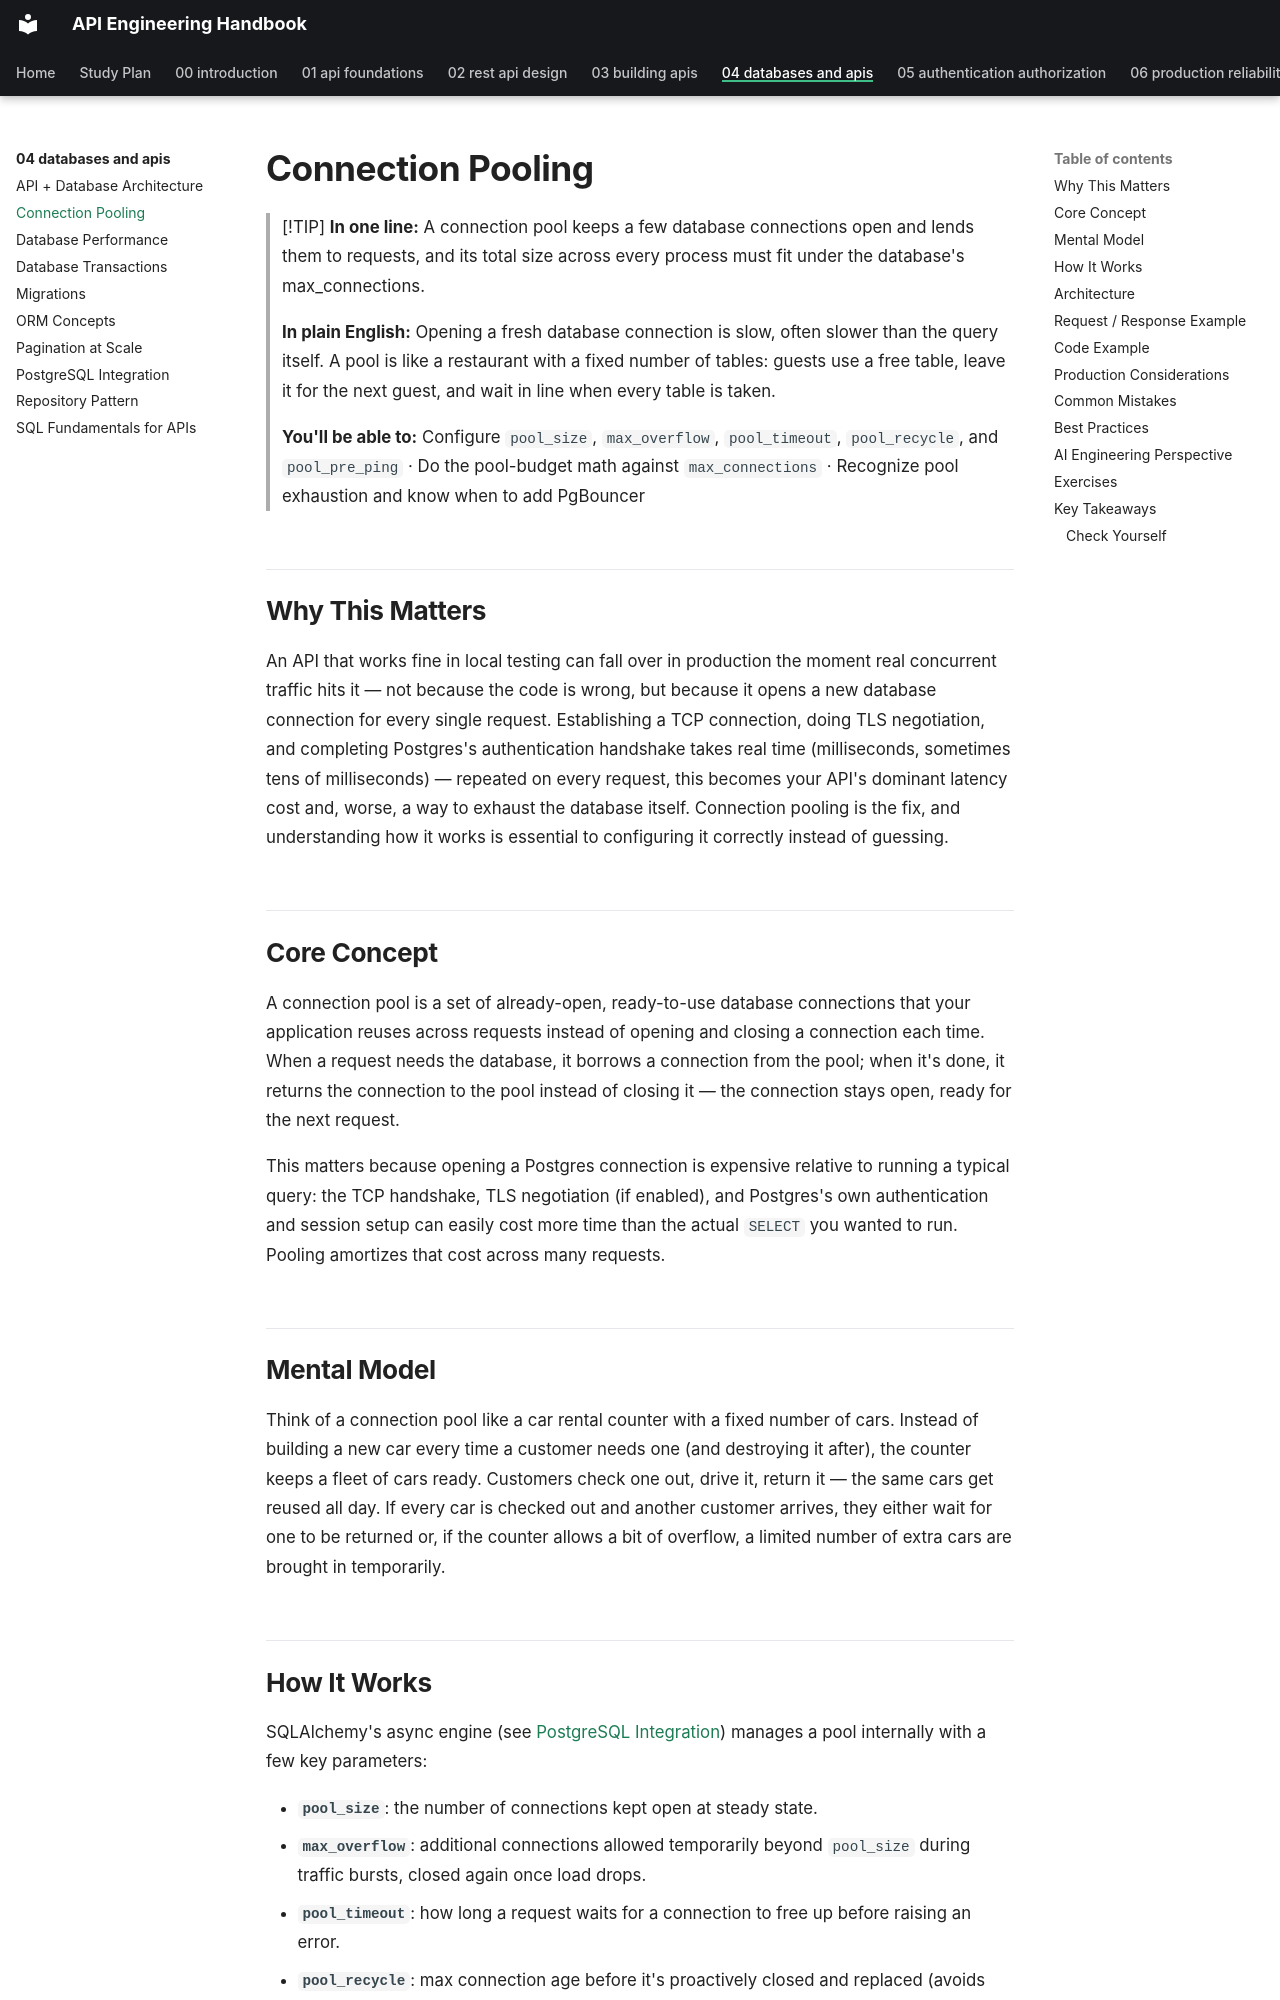

repository: himanshu231204/api-engineering-handbook · page: 04-databases-and-apis/connection-pooling/index.html · generator: mkdocs

# Connection Pooling

> [!TIP]
> **In one line:** A connection pool keeps a few database connections open and lends them to requests, and its total size across every process must fit under the database's max_connections.
>
> **In plain English:** Opening a fresh database connection is slow, often slower than the query itself. A pool is like a restaurant with a fixed number of tables: guests use a free table, leave it for the next guest, and wait in line when every table is taken.
>
> **You'll be able to:** Configure `pool_size`, `max_overflow`, `pool_timeout`, `pool_recycle`, and `pool_pre_ping` · Do the pool-budget math against `max_connections` · Recognize pool exhaustion and know when to add PgBouncer

## Why This Matters

An API that works fine in local testing can fall over in production the moment real concurrent traffic hits it — not because the code is wrong, but because it opens a new database connection for every single request. Establishing a TCP connection, doing TLS negotiation, and completing Postgres's authentication handshake takes real time (milliseconds, sometimes tens of milliseconds) — repeated on every request, this becomes your API's dominant latency cost and, worse, a way to exhaust the database itself. Connection pooling is the fix, and understanding how it works is essential to configuring it correctly instead of guessing.

## Core Concept

A connection pool is a set of already-open, ready-to-use database connections that your application reuses across requests instead of opening and closing a connection each time. When a request needs the database, it borrows a connection from the pool; when it's done, it returns the connection to the pool instead of closing it — the connection stays open, ready for the next request.

This matters because opening a Postgres connection is expensive relative to running a typical query: the TCP handshake, TLS negotiation (if enabled), and Postgres's own authentication and session setup can easily cost more time than the actual `SELECT` you wanted to run. Pooling amortizes that cost across many requests.

## Mental Model

Think of a connection pool like a car rental counter with a fixed number of cars. Instead of building a new car every time a customer needs one (and destroying it after), the counter keeps a fleet of cars ready. Customers check one out, drive it, return it — the same cars get reused all day. If every car is checked out and another customer arrives, they either wait for one to be returned or, if the counter allows a bit of overflow, a limited number of extra cars are brought in temporarily.
